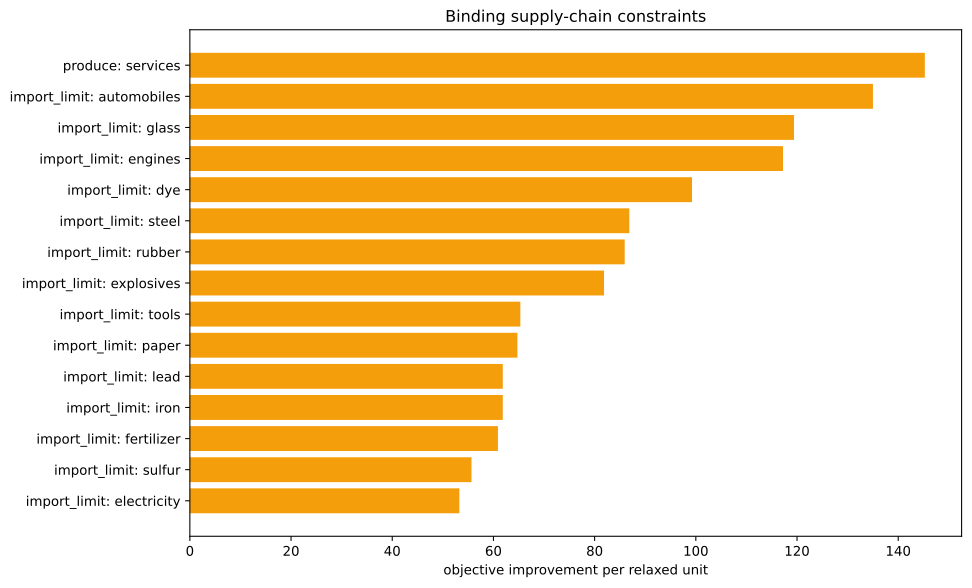

The file beside this chart, header and first rows:
kind, family, label, realized_value, bound, slack, residual, binding, solver_marginal, improvement_per_unit
inequality, import_limit, ammunition, 0.0, 0.0, 0.0, 0.0, True, -0.0, 0.0
inequality, import_limit, small_arms, 0.0, 0.0, 0.0, 0.0, True, -0.0, 0.0
inequality, import_limit, artillery, 0.0, 0.0, 0.0, 0.0, True, -0.0, 0.0
inequality, import_limit, tanks, 0.0, 0.0, 0.0, 0.0, True, -0.0, 0.0
inequality, import_limit, aeroplanes, 0.0, 0.0, 0.0, 0.0, True, -0.0, 0.0
inequality, import_limit, manowars, 0.0, 0.0, 0.0, 0.0, True, -0.0, 0.0
inequality, import_limit, ironclads, 0.0, 0.0, 0.0, 0.0, True, -0.0, 0.0
inequality, import_limit, grain, 0.0, 0.0, 0.0, 0.0, True, -0.0, 0.0
inequality, import_limit, fish, 0.0, 0.0, 0.0, 0.0, True, -0.0, 0.0
inequality, import_limit, fabric, 0.0, 0.0, 0.0, 0.0, True, -0.0, 0.0
inequality, import_limit, wood, 0.0, 0.0, 0.0, 0.0, True, -37.29, 37.29
inequality, import_limit, groceries, 0.0, 0.0, 0.0, 0.0, True, -0.0, 0.0
inequality, import_limit, clothes, 0.0, 0.0, 0.0, 0.0, True, -0.0, 0.0
inequality, import_limit, furniture, 0.0, 0.0, 0.0, 0.0, True, -0.0, 0.0
inequality, import_limit, paper, 0.0, 0.0, 0.0, 0.0, True, -64.74, 64.74
inequality, import_limit, services, -3333, 0.0, 3333, 0.0, False, -0.0, 0.0
inequality, import_limit, transportation, -631.7, 0.0, 631.7, 0.0, False, -0.0, 0.0
inequality, import_limit, electricity, 2.1316282072803006e-14, 0.0, -2.1316282072803006e-14, 0.0, True, -53.26, 53.26
inequality, import_limit, merchant_marine, 0.0, 0.0, 0.0, 0.0, True, -0.0, 0.0
inequality, import_limit, clippers, 0.0, 0.0, 0.0, 0.0, True, -0.0, 0.0
inequality, import_limit, steamers, 0.0, 0.0, 0.0, 0.0, True, -0.0, 0.0
inequality, import_limit, silk, 0.0, 0.0, 0.0, 0.0, True, -0.0, 0.0
inequality, import_limit, dye, -5.551115123125783e-17, 0.0, 5.551115123125783e-17, 0.0, True, -99.25, 99.25
inequality, import_limit, sulfur, 3.552713678800501e-15, 0.0, -3.552713678800501e-15, 0.0, True, -55.66, 55.66
inequality, import_limit, coal, 7.105427357601002e-15, 0.0, -7.105427357601002e-15, 0.0, True, -47.98, 47.98
inequality, import_limit, iron, 2.842170943040401e-14, 0.0, -2.842170943040401e-14, 0.0, True, -61.85, 61.85
inequality, import_limit, lead, 0.0, 0.0, 0.0, 0.0, True, -61.85, 61.85
inequality, import_limit, hardwood, 0.0, 0.0, 0.0, 0.0, True, -0.0, 0.0
inequality, import_limit, rubber, 3.552713678800501e-15, 0.0, -3.552713678800501e-15, 0.0, True, -85.94, 85.94
inequality, import_limit, oil, -3.552713678800501e-15, 0.0, 3.552713678800501e-15, 0.0, True, -41.72, 41.72
inequality, import_limit, engines, 5.684341886080802e-14, 0.0, -5.684341886080802e-14, 0.0, True, -117.2, 117.2
inequality, import_limit, steel, 0.0, 0.0, 0.0, 0.0, True, -86.86, 86.86
inequality, import_limit, glass, 0.0, 0.0, 0.0, 0.0, True, -119.4, 119.4
inequality, import_limit, fertilizer, -7.105427357601002e-15, 0.0, 7.105427357601002e-15, 0.0, True, -60.89, 60.89
inequality, import_limit, tools, -2.4868995751603507e-14, 0.0, 2.4868995751603507e-14, 0.0, True, -65.32, 65.32
inequality, import_limit, explosives, 7.673861546209082e-13, 0.0, -7.673861546209082e-13, 0.0, True, -81.86, 81.86
inequality, import_limit, porcelain, 0.0, 0.0, 0.0, 0.0, True, -0.0, 0.0
inequality, import_limit, meat, 0.0, 0.0, 0.0, 0.0, True, -0.0, 0.0
inequality, import_limit, fruit, 0.0, 0.0, 0.0, 0.0, True, -0.0, 0.0
inequality, import_limit, liquor, 0.0, 0.0, 0.0, 0.0, True, -0.0, 0.0
inequality, import_limit, wine, 0.0, 0.0, 0.0, 0.0, True, -0.0, 0.0
inequality, import_limit, tea, 0.0, 0.0, 0.0, 0.0, True, -0.0, 0.0
inequality, import_limit, coffee, 0.0, 0.0, 0.0, 0.0, True, -0.0, 0.0
inequality, import_limit, sugar, 0.0, 0.0, 0.0, 0.0, True, -0.0, 0.0
inequality, import_limit, tobacco, 0.0, 0.0, 0.0, 0.0, True, -0.0, 0.0
inequality, import_limit, opium, 0.0, 0.0, 0.0, 0.0, True, -0.0, 0.0
inequality, import_limit, automobiles, 0.0, 0.0, 0.0, 0.0, True, -135, 135
inequality, import_limit, telephones, 0.0, 0.0, 0.0, 0.0, True, -0.0, 0.0
inequality, import_limit, radios, 0.0, 0.0, 0.0, 0.0, True, -0.0, 0.0
inequality, import_limit, luxury_clothes, 0.0, 0.0, 0.0, 0.0, True, -0.0, 0.0
inequality, import_limit, luxury_furniture, 0.0, 0.0, 0.0, 0.0, True, -0.0, 0.0
inequality, import_limit, gold, 0.0, 0.0, 0.0, 0.0, True, -0.0, 0.0
inequality, import_limit, fine_art, 0.0, 0.0, 0.0, 0.0, True, -0.0, 0.0
inequality, produce, services, -3333, -3333, 4.547473508864641e-13, 0.0, True, -145.3, 145.3
inequality, building_limits, building_dye_plantation, 0.0, 0.0, 0.0, 0.0, True, -0.0, 0.0
equality, era_cap, era_cap, 0.0, 0.0, , 0.0, True, -0.0, 
equality, banned_pms, pm_diesel_engines+pm_oil-fired_plant+pm_…, 0.0, 0.0, , 0.0, True, -6177, 
equality, banned_building_groups, bg_gold_fields, 0.0, 0.0, , 0.0, True, -0.0, 
equality, banned_building_groups, bg_army, 0.0, 0.0, , 0.0, True, -0.0, 
equality, banned_building_groups, bg_conscription, 0.0, 0.0, , 0.0, True, -0.0, 
... 18 more rows
